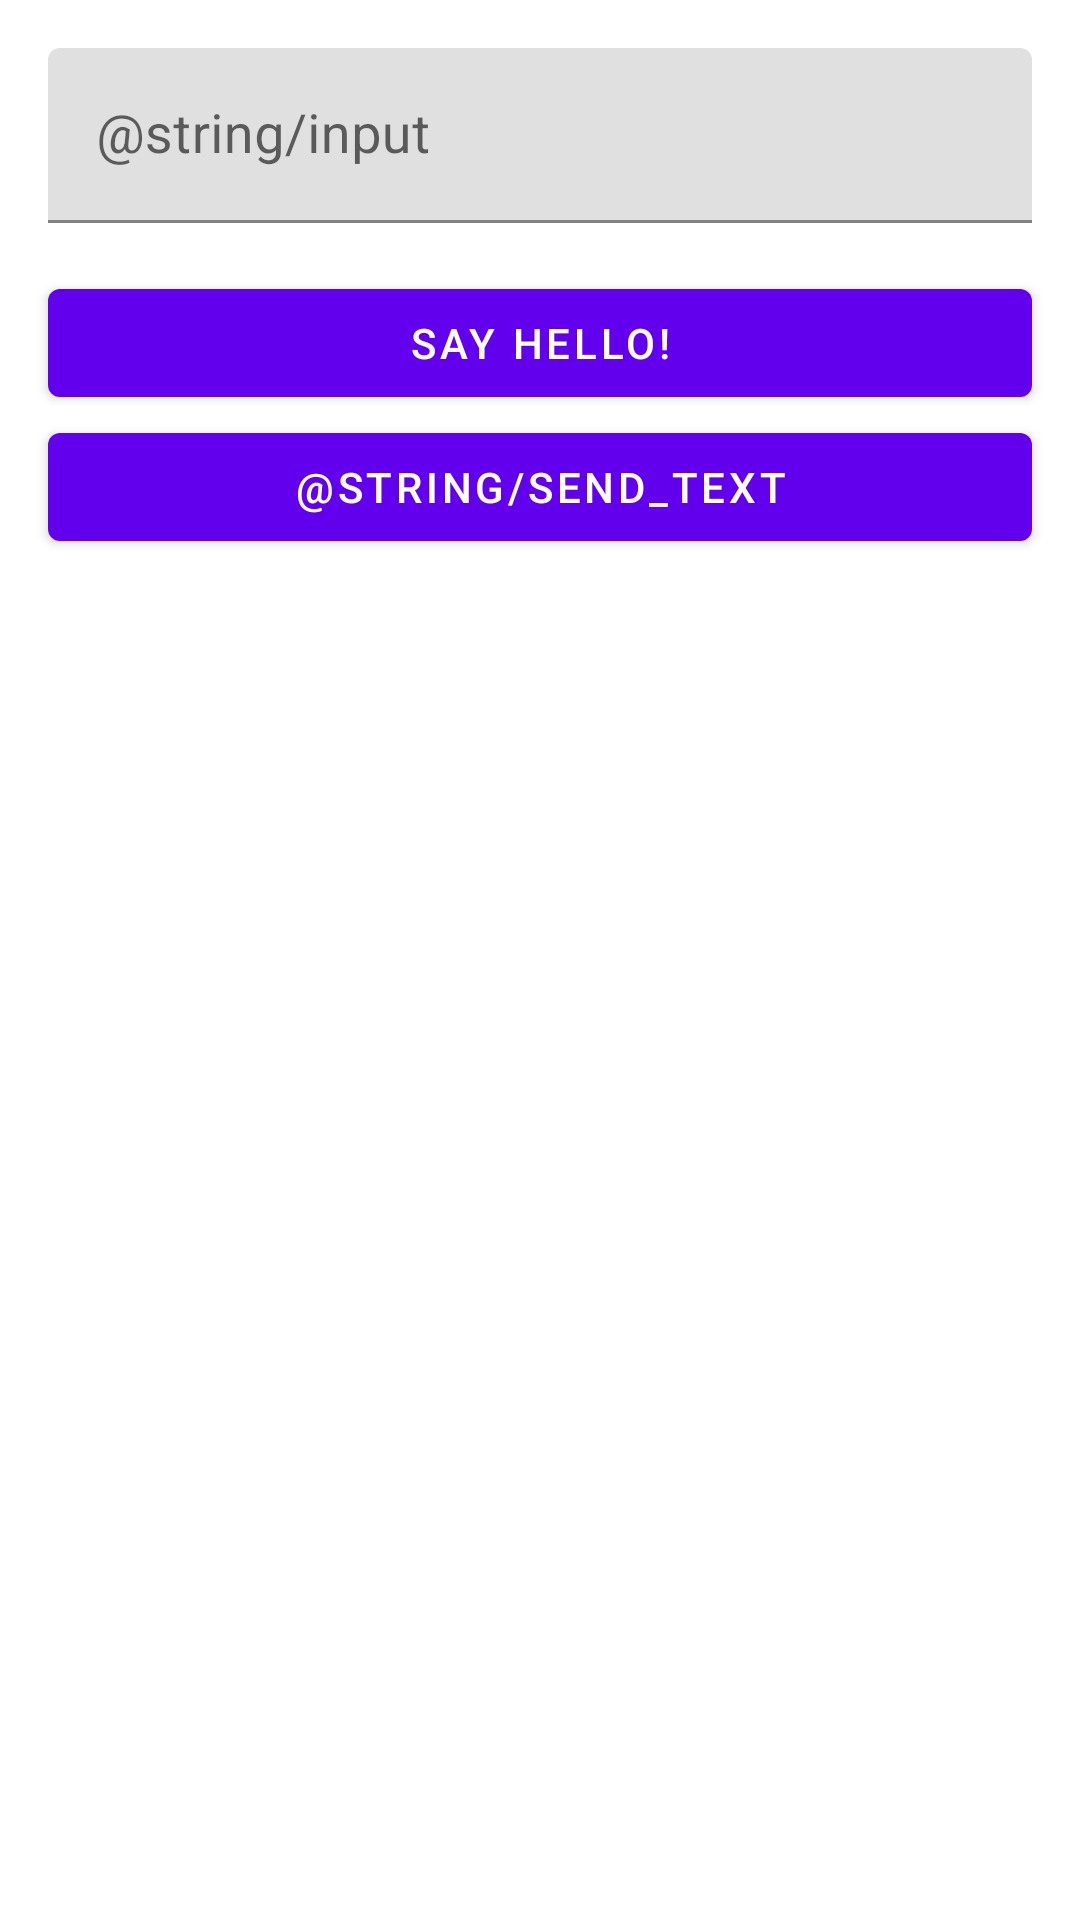

Write the Android layout XML for this screen, with the resource values it uses.
<!-- AndroidManifest.xml: application theme Theme.ActivityLifecycle -->
<!-- res/layout/activity_main.xml -->
<?xml version="1.0" encoding="utf-8"?>
<LinearLayout xmlns:android="http://schemas.android.com/apk/res/android"
    android:layout_width="match_parent"
    android:layout_height="match_parent"
    android:orientation="vertical">

    <com.google.android.material.textfield.TextInputLayout
        android:layout_width="match_parent"
        android:layout_height="wrap_content"
        android:layout_margin="16dp">

        <com.google.android.material.textfield.TextInputEditText
            android:id="@+id/name_input_view"
            android:layout_width="match_parent"
            android:layout_height="wrap_content"
            android:hint="@string/input"
            android:inputType="textCapSentences|textPersonName"
            android:textColor="@color/black"
            android:textColorHint="@color/purple_200"
            android:textSize="18sp" />
    </com.google.android.material.textfield.TextInputLayout>

    <com.google.android.material.button.MaterialButton
        android:id="@+id/say_hello_btn"
        android:layout_width="match_parent"
        android:layout_height="wrap_content"
        android:layout_marginHorizontal="16dp"
        android:text="@string/say_hello"
        android:textAllCaps="true"
        android:textColor="@color/white" />

    <com.google.android.material.button.MaterialButton
        android:id="@+id/take_photo_btn"
        android:layout_width="match_parent"
        android:layout_height="wrap_content"
        android:layout_marginHorizontal="16dp"
        android:text="@string/send_text"
        android:textAllCaps="true"
        android:textColor="@color/white" />


</LinearLayout>
<!-- resources referenced by this layout -->
<resources>
  <string name="say_hello">Say hello!</string>
  <style name="Theme.ActivityLifecycle" parent="Theme.MaterialComponents.DayNight.DarkActionBar">
          
          <item name="colorPrimary">@color/purple_500</item>
          <item name="colorPrimaryVariant">@color/purple_700</item>
          <item name="colorOnPrimary">@color/white</item>
          
          <item name="colorSecondary">@color/teal_200</item>
          <item name="colorSecondaryVariant">@color/teal_700</item>
          <item name="colorOnSecondary">@color/black</item>
          
          <item name="android:statusBarColor">?attr/colorPrimaryVariant</item>
          
      </style>
  <!-- not gathered from this repository: default colours our renderer supplied (Android Studio template values) -->
  <color name="purple_200">#FFBB86FC</color>
  <color name="purple_500">#FF6200EE</color>
  <color name="purple_700">#FF3700B3</color>
  <color name="teal_200">#FF03DAC5</color>
  <color name="teal_700">#FF018786</color>
  <color name="black">#FF000000</color>
  <color name="white">#FFFFFFFF</color>
</resources>
